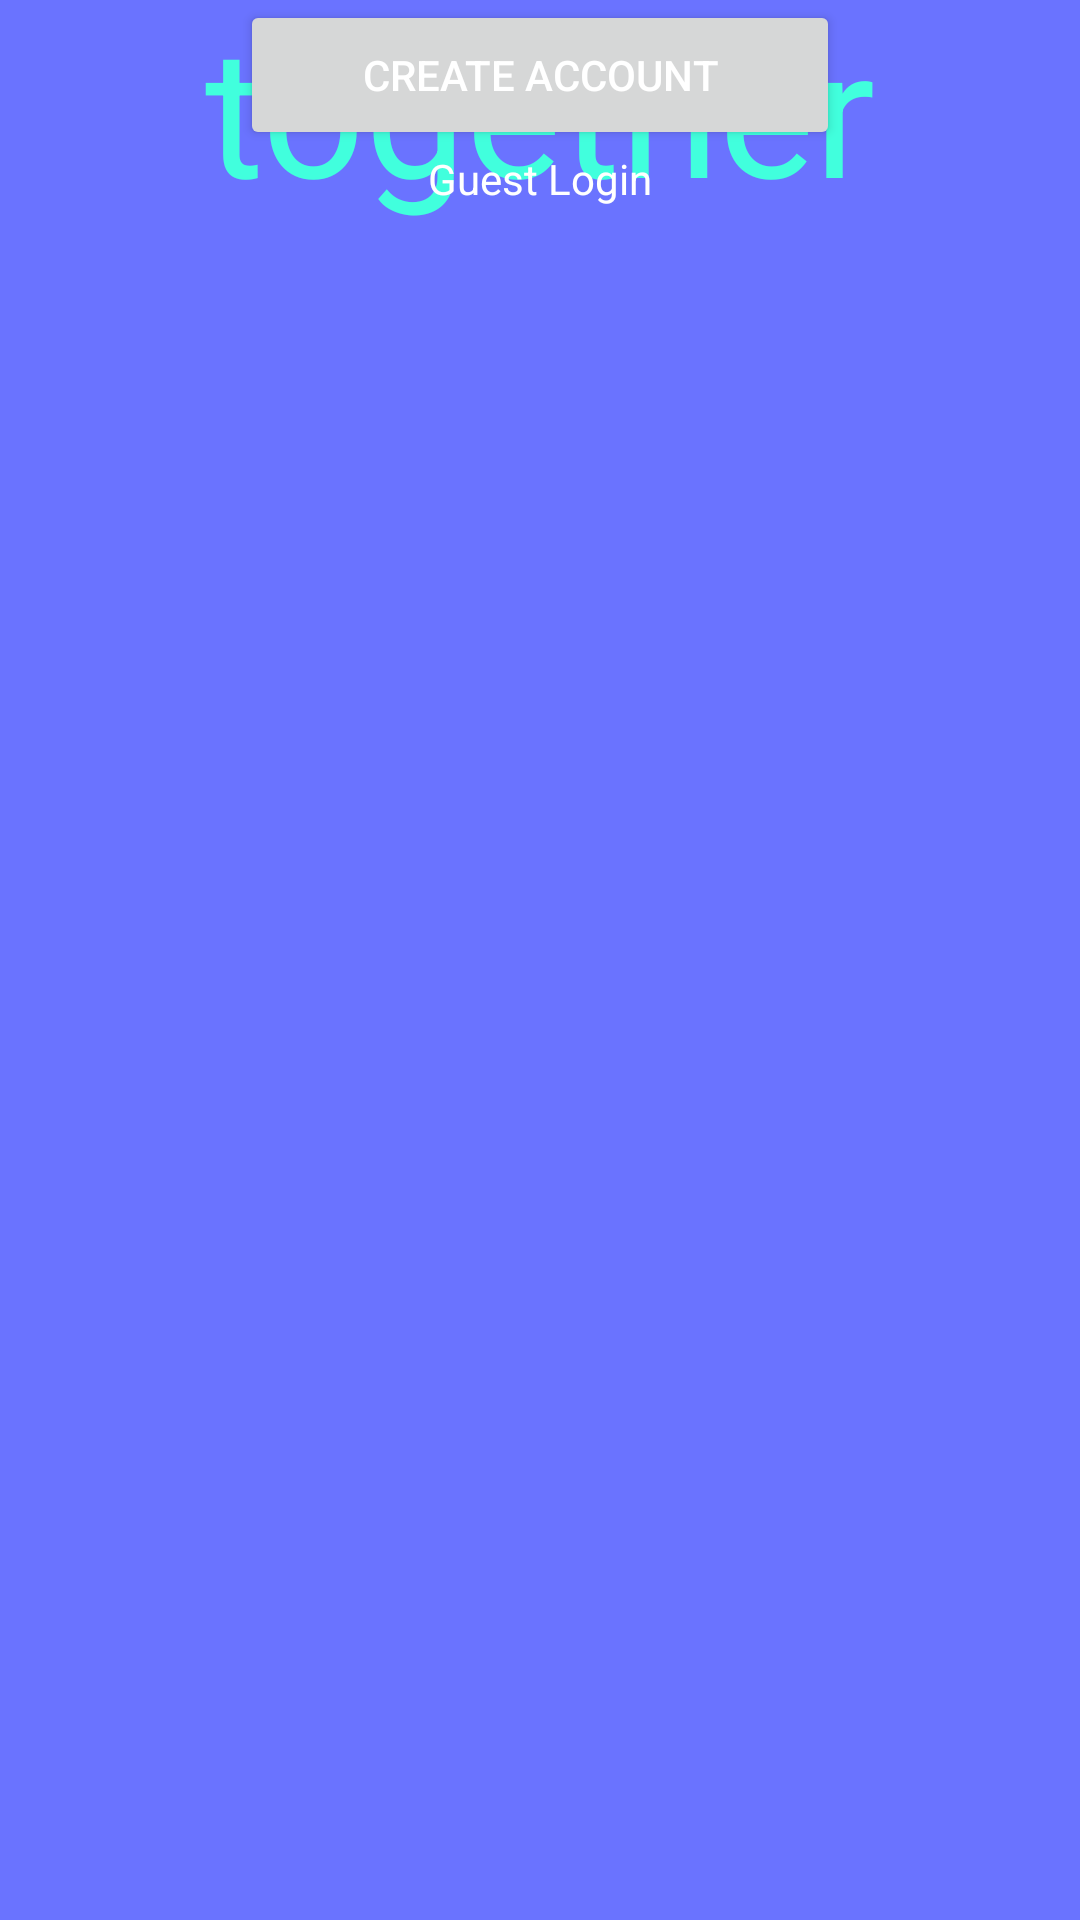

The Android layout XML behind this screen, and the referenced resources:
<!-- AndroidManifest.xml: application theme Theme.Login -->
<!-- res/layout/activity_start.xml -->
<?xml version="1.0" encoding="utf-8"?>
<androidx.constraintlayout.widget.ConstraintLayout xmlns:android="http://schemas.android.com/apk/res/android"
    xmlns:app="http://schemas.android.com/apk/res-auto"
    xmlns:tools="http://schemas.android.com/tools"
    android:layout_width="match_parent"
    android:layout_height="match_parent"
    tools:context=".StartActivity"
    android:background="@color/blue"
    >

    <TextView
        android:id="@+id/test1"
        android:layout_width="242dp"
        android:layout_height="272dp"
        android:gravity="center"
        android:text="Let's     exercise together"
        android:textColor="@color/mint"
        android:textSize="60sp"
        app:layout_constraintBottom_toTopOf="@+id/button"
        app:layout_constraintEnd_toEndOf="parent"
        app:layout_constraintStart_toStartOf="parent"
        app:layout_constraintTop_toTopOf="parent" />

    <Button
        android:id="@+id/button2"
        android:layout_width="200dp"
        android:layout_height="50dp"
        android:text="Create Account"
        android:textColor="#FFFFFF"
        android:textColorHighlight="@color/black"
        android:textColorHint="@color/black"
        android:textColorLink="@color/black"
        app:layout_constraintEnd_toEndOf="parent"
        app:layout_constraintStart_toStartOf="parent"
        tools:layout_editor_absoluteY="497dp" />

    <Button
        android:id="@+id/button"
        android:layout_width="200dp"
        android:layout_height="50dp"
        android:layout_marginBottom="20dp"
        android:backgroundTint="#D0EB2E"
        android:text="Log In"
        app:layout_constraintBottom_toTopOf="@+id/button2"
        app:layout_constraintEnd_toEndOf="parent"
        app:layout_constraintHorizontal_bias="0.497"
        app:layout_constraintStart_toStartOf="parent" />

    <TextView
        android:id="@+id/text2"
        android:layout_width="wrap_content"
        android:layout_height="wrap_content"
        android:text="Guest Login"
        android:textColor="#FFFFFF"
        app:layout_constraintEnd_toEndOf="parent"
        app:layout_constraintStart_toStartOf="parent"
        app:layout_constraintTop_toBottomOf="@+id/button2" />
</androidx.constraintlayout.widget.ConstraintLayout>
<!-- resources referenced by this layout -->
<resources>
  <color name="black">#FF000000</color>
  <color name="blue">#6A73FF</color>
  <color name="mint">#41FFDD</color>
  <style name="Theme.Login" parent="Base.Theme.Login" />
  <style name="Base.Theme.Login" parent="Theme.Material3.DayNight.NoActionBar">
          
          
      </style>
</resources>
